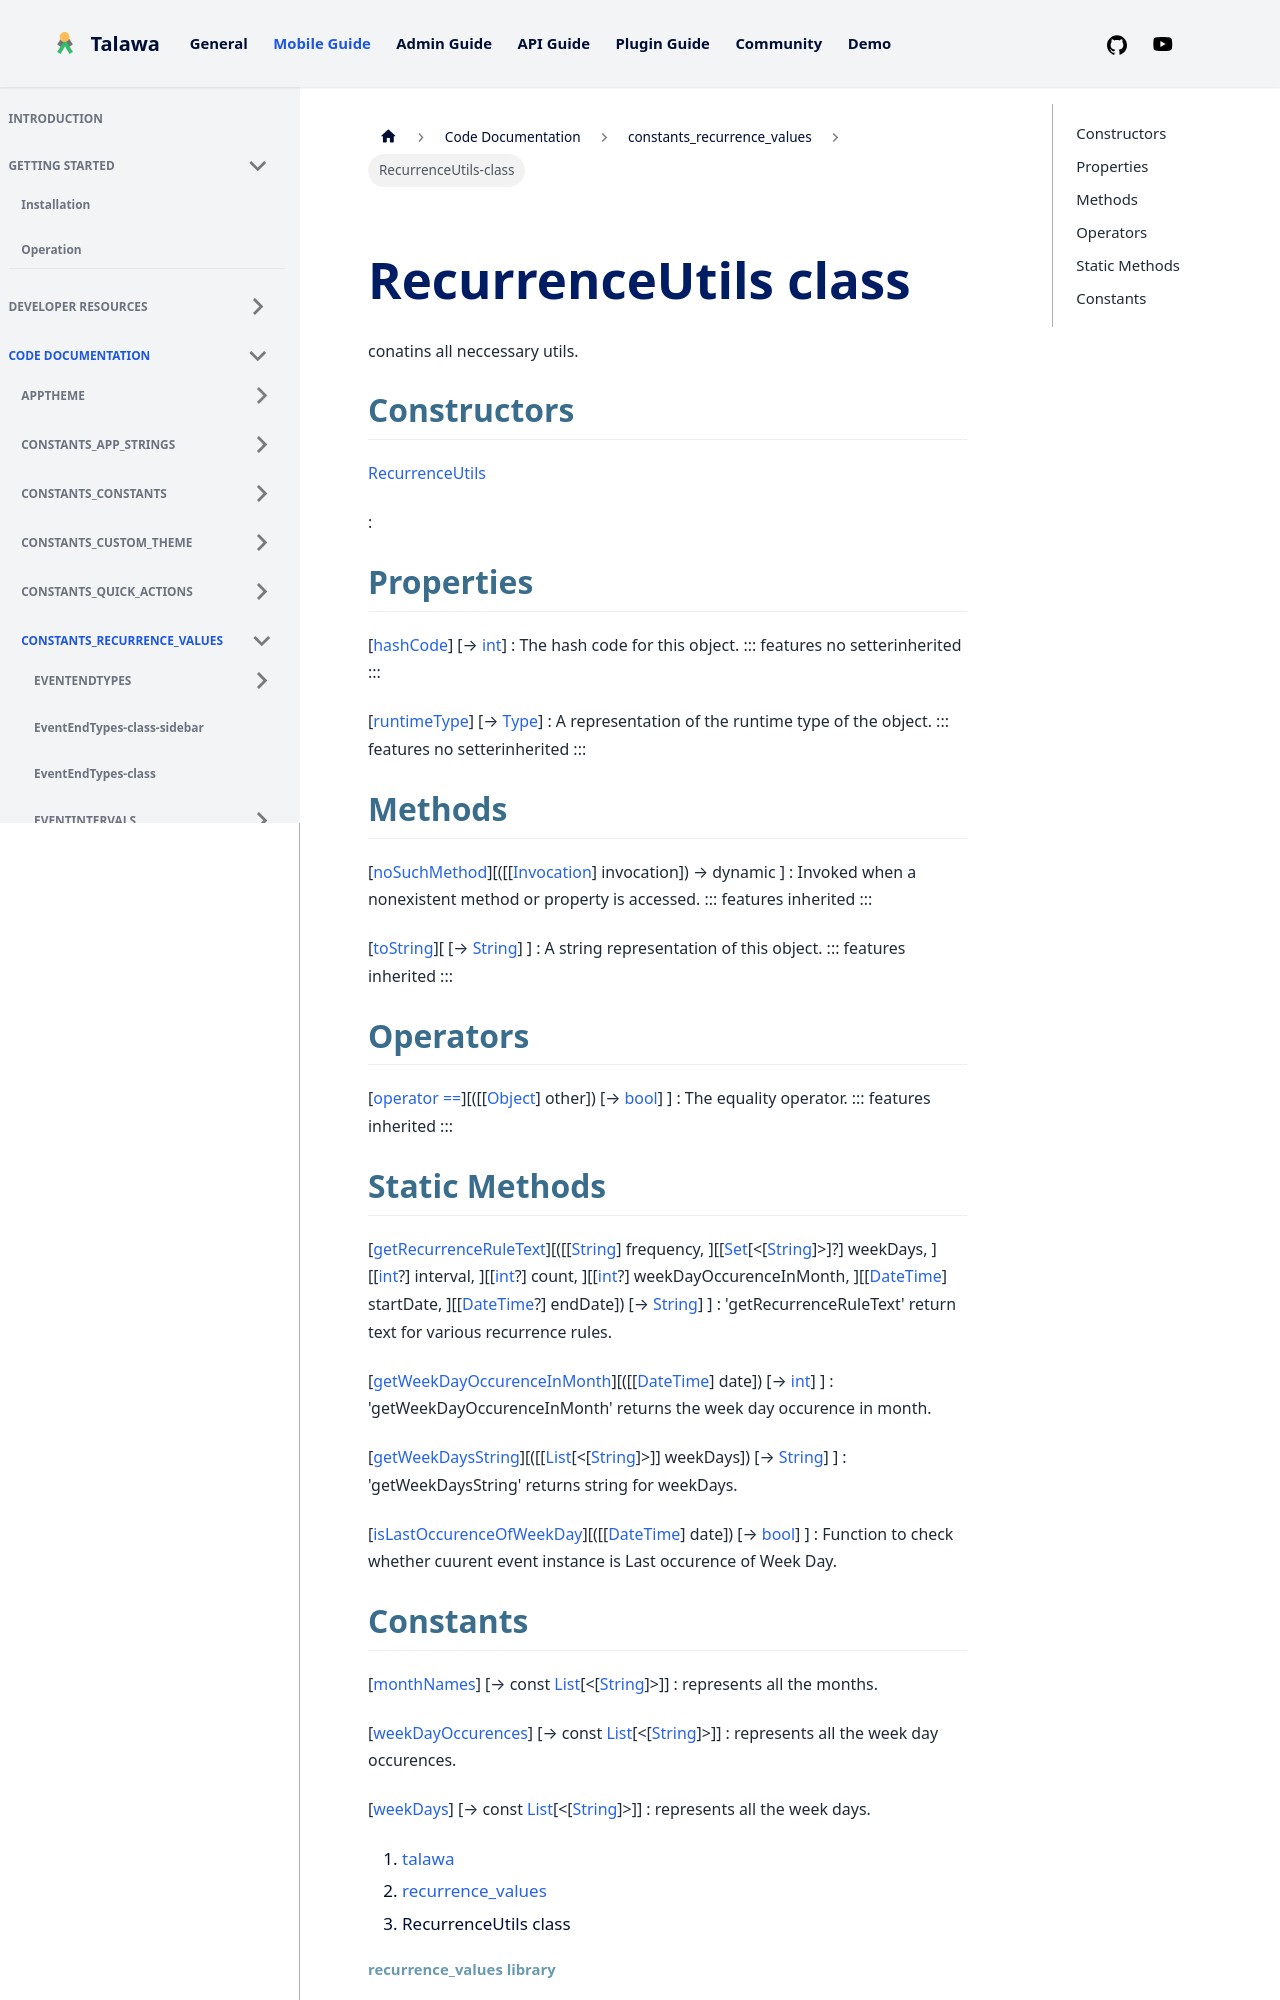

repository: PalisadoesFoundation/talawa · page: docs/auto-docs/constants_recurrence_values/RecurrenceUtils-class/index.html · generator: docusaurus


<div>

# RecurrenceUtils class

</div>


conatins all neccessary utils.



## Constructors

[RecurrenceUtils](../constants_recurrence_values/RecurrenceUtils/RecurrenceUtils.md)

:   



## Properties

[[hashCode](https://api.flutter.dev/flutter/dart-core/Object/hashCode.html)] [→ [int](https://api.flutter.dev/flutter/dart-core/int-class.html)]
:   The hash code for this object.
    ::: features
    no setterinherited
    :::

[[runtimeType](https://api.flutter.dev/flutter/dart-core/Object/runtimeType.html)] [→ [Type](https://api.flutter.dev/flutter/dart-core/Type-class.html)]
:   A representation of the runtime type of the object.
    ::: features
    no setterinherited
    :::



## Methods

[[noSuchMethod](https://api.flutter.dev/flutter/dart-core/Object/noSuchMethod.html)][([[[Invocation](https://api.flutter.dev/flutter/dart-core/Invocation-class.md)] invocation]) → dynamic ]
:   Invoked when a nonexistent method or property is accessed.
    ::: features
    inherited
    :::

[[toString](https://api.flutter.dev/flutter/dart-core/Object/toString.html)][ [→ [String](https://api.flutter.dev/flutter/dart-core/String-class.html)] ]
:   A string representation of this object.
    ::: features
    inherited
    :::



## Operators

[[operator ==](https://api.flutter.dev/flutter/dart-core/Object/operator_equals.html)][([[[Object](https://api.flutter.dev/flutter/dart-core/Object-class.md)] other]) [→ [bool](https://api.flutter.dev/flutter/dart-core/bool-class.html)] ]
:   The equality operator.
    ::: features
    inherited
    :::
